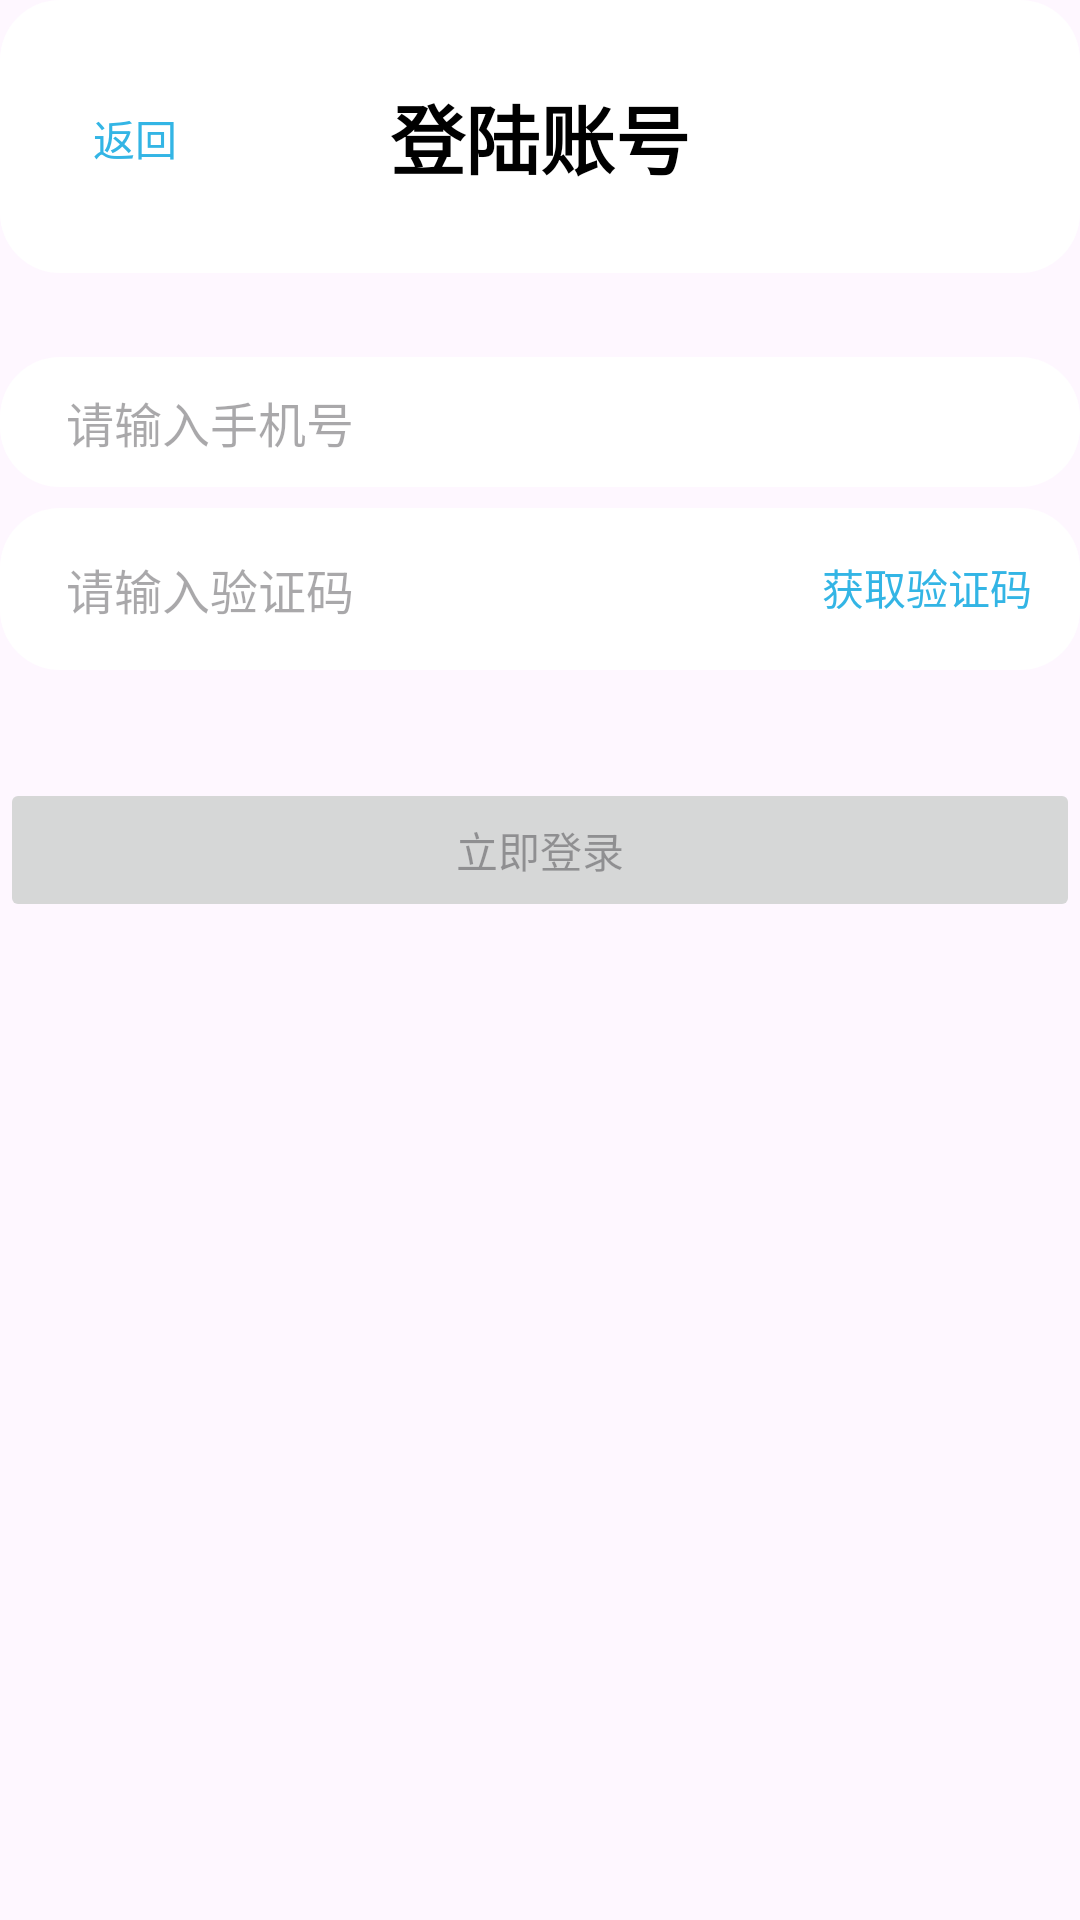

The Android layout XML behind this screen, and the referenced resources:
<!-- AndroidManifest.xml: application theme Theme.Weibo_songshangshang -->
<!-- res/layout/activity_login.xml -->
<?xml version="1.0" encoding="utf-8"?>

<LinearLayout xmlns:android="http://schemas.android.com/apk/res/android"
    android:layout_width="match_parent"
    android:layout_height="match_parent"
    android:orientation="vertical">

    <RelativeLayout
        android:layout_width="match_parent"
        android:layout_height="91dp"
        android:layout_marginBottom="8dp"
        android:background="@drawable/rounded_corners">

        <Button
            android:id="@+id/bt_back"
            android:layout_width="wrap_content"
            android:layout_height="wrap_content"
            android:layout_alignParentStart="true"
            android:layout_alignParentTop="true"
            android:layout_alignParentBottom="true"
            android:layout_marginStart="1dp"
            android:layout_marginTop="22dp"
            android:layout_marginEnd="66dp"
            android:layout_marginBottom="21dp"
            android:background="#00FFFFFF"
            android:text="返回"
            android:textColor="@android:color/holo_blue_light" />

        <TextView android:id="@+id/textView"
            android:layout_width="wrap_content"
            android:layout_height="wrap_content"
            android:layout_centerInParent="true"
            android:text="登陆账号"
            android:textColor="@color/black"
            android:textSize="25sp"
            android:textStyle="bold"/>
    </RelativeLayout>

    <EditText
        android:id="@+id/edit_text_phone"
        android:layout_width="match_parent"
        android:layout_height="wrap_content"
        android:hint="   请输入手机号"
        android:inputType="number"
        android:maxLength="11"
        android:padding="10dp"
        android:textSize="16sp"
        android:background="@drawable/rounded_corners"
        android:layout_marginBottom="7dp"
        android:layout_marginTop="20dp"/>

    <RelativeLayout
        android:layout_width="match_parent"
        android:layout_height="wrap_content"
        android:layout_marginBottom="16dp"
        android:paddingTop="0dp"
        android:paddingBottom="0dp"
        android:background="@drawable/rounded_corners">


        <EditText
            android:id="@+id/edit_text_verification_code"
            android:layout_width="252dp"
            android:layout_height="54dp"
            android:layout_alignParentStart="true"
            android:layout_marginStart="10dp"
            android:layout_marginEnd="64dp"
            android:layout_toStartOf="@+id/text_view_get_verification_code"
            android:background="@null"
            android:hint="   请输入验证码"
            android:textSize="16sp"
            android:inputType="number" />


        <TextView
            android:id="@+id/text_view_get_verification_code"
            android:layout_width="wrap_content"
            android:layout_height="wrap_content"
            android:layout_alignParentEnd="true"
            android:gravity="center"
            android:padding="16dp"
            android:background="?attr/selectableItemBackground"
            android:text="获取验证码"
            android:textColor="@android:color/holo_blue_light"
            android:clickable="true"
            android:enabled="true"
            android:focusable="true"/>
    </RelativeLayout>

    <Button
        android:id="@+id/button_login"
        android:layout_width="match_parent"
        android:layout_height="wrap_content"
        android:text="立即登录"
        android:enabled="false"
        android:layout_marginTop="20dp"/>

</LinearLayout>
<!-- resources referenced by this layout -->
<resources>
  <color name="black">#FF000000</color>
  <!-- drawable rounded_corners (drawable) -->
  <shape xmlns:android="http://schemas.android.com/apk/res/android">
      <solid android:color="@color/white"/> 
      <corners android:radius="20dp"/> 
  </shape>
  <style name="Theme.Weibo_songshangshang" parent="Base.Theme.Weibo_songshangshang" />
  <color name="white">#FFFFFFFF</color>
  <style name="Base.Theme.Weibo_songshangshang" parent="Theme.Material3.DayNight.NoActionBar">
          
          
      </style>
</resources>
